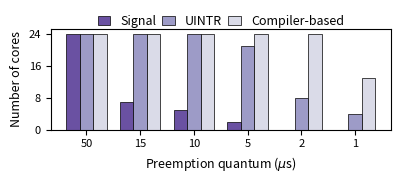

Reproduce this figure in Python.
import matplotlib.pyplot as plt
import matplotlib.ticker as ticker
import pandas as pd 
import sys 
import math 
from matplotlib.ticker import ScalarFormatter
from matplotlib.ticker import FuncFormatter
import numpy as np

# color = ['black',  '#E69600', '#56B4E9',  '#D62728',  '#E69600', 'darkseagreen', 'sienna' ]

# color = ['#56B4E9', '#CC7AA8', '#E69600', '#1F77B4', '#FF7F0E', '#38A538', '#D62728']


# color = ['violet', 'plum', 'thistle']

color = ['#6A51A2', '#9D9BC7', '#DADBE8']

# color = ['darkgoldenrod', 'orange', 'lemonchiffon']

def plot_scalability():
    plt.figure(figsize=(4, 1.6))
    
    # T = [50, 20, 15, 10, 5, 3, 2, 1]
    # signal = [24, 10, 7, 5, 2]
    # uintr = [24, 24, 24, 24, 21, 12, 8, 4]
    # concord = [24, 24, 24, 24, 24, 24, 24, 13]

    T = [50, 15, 10, 5, 2, 1]
    signal = [24, 7, 5, 2]
    uintr = [24, 24, 24, 21, 8, 4]
    concord = [24, 24, 24, 24, 24, 13]

    bar_width = 0.25

    bar_positions_a = np.arange(len(T))
    bar_positions_b = bar_positions_a + bar_width
    bar_positions_c = bar_positions_b + bar_width

    plt.bar(bar_positions_a[:-2], signal, width=bar_width, label='Signal', color=color[0], edgecolor='black', linewidth=0.5)
    plt.bar(bar_positions_b, uintr, width=bar_width, label='UINTR', color=color[1], edgecolor='black', linewidth=0.5)
    plt.bar(bar_positions_c, concord, width=bar_width, label='Compiler-based', color=color[2], edgecolor='black', linewidth=0.5)

    plt.xlabel(r'Preemption quantum ($\mu$s)', fontsize=9)
    plt.ylabel('Number of cores', fontsize=9)

    # plt.axhline(y=4, linestyle='--', linewidth=0.5, c='grey')
    # plt.axhline(y=13, linestyle='--', linewidth=0.5, c='grey')

    plt.xticks(bar_positions_b, T, fontsize=8)
    plt.yticks([0, 8, 16, 24], fontsize=8)

    plt.legend(fontsize=9, loc='upper center', columnspacing=0.5, bbox_to_anchor=(0.5, 1.25), ncol=3, frameon=False, handlelength=1)

    plt.subplots_adjust(left=0.12, right=0.97, top=0.88, bottom=0.25)

    plt.show()
    plt.savefig('scalability.pdf'.format())
    
    
plot_scalability()